Run: headless pygame with SDL's dummy video driver; simulated clock (each Clock.tick advances the game by its frame time, no real sleeping); random seed 0; keys injected as events and as key.get_pressed() state; no mouse input.
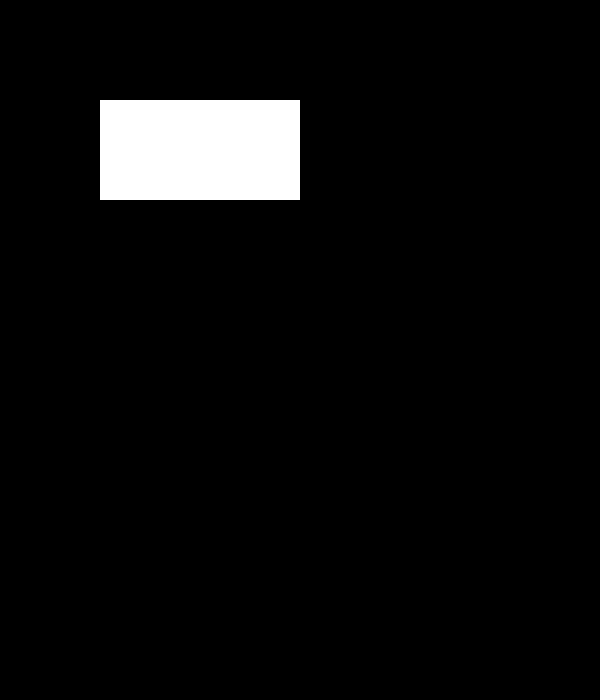
Frame 1 of 4 · flips 1–60 · no input
Frame 2 of 4 · flips 61–180 · tapped SPACE, RETURN · held RIGHT (→), D · screen unchanged from frame 1, image omitted
Frame 3 of 4 · flips 181–300 · held DOWN (↓), S · screen unchanged from frame 2, image omitted
Frame 4 of 4 · flips 301–420 · held LEFT (←), A, UP (↑), W · screen unchanged from frame 3, image omitted

The pygame program that drew these frames:


import pygame  #importing required libraries

pygame.init()           #initialising pygame

screen_width,screen_height = 600,700    #variables for screen width and height

# Define colours
White = (255, 255, 255)
Black = (0, 0, 0)
Green = (0, 255, 0)
Yellow = (255, 255, 0)
Grey = (128, 128, 128)

screen = pygame.display.set_mode((screen_width,screen_height))   #initialising display window

pygame.display.set_caption("Wordle Variant")           #window name
 
running = True                    #main loop allowing to exit app
while running:
    for event in pygame.event.get():
        if event.type == pygame.QUIT:
            running = False

    screen.fill(Black)  # Fill the screen with white

    # Draw a black rectangle
    pygame.draw.rect(screen, White, (100, 100, 200, 100))  # (x , y cooridnates, width, height)

    pygame.display.flip()  # Update the screen

pygame.quit() # Quit the game
